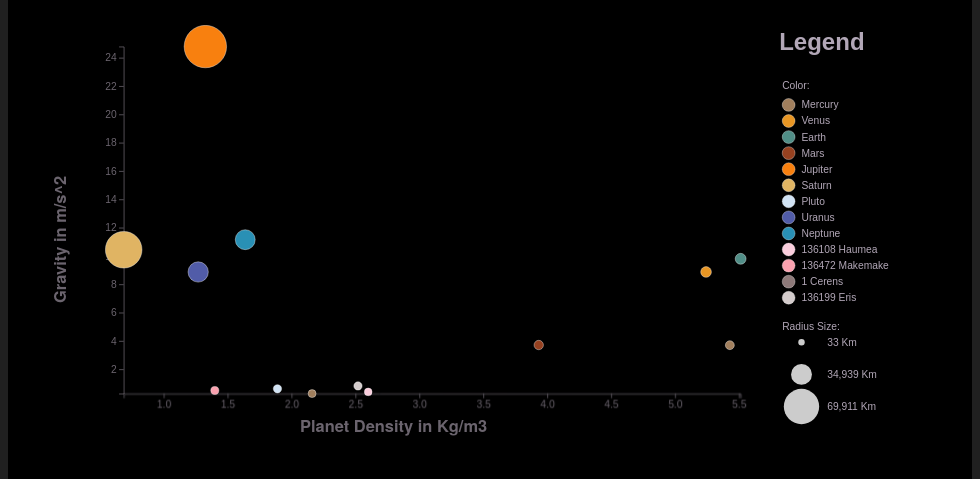
D3 v7 page, settled after 480 driven frames (8 s of simulated time); the page loaded 1 data file(s).


// ── scriptCircles.js


function parseCsv(d) {
    if(d.isPlanet === 'TRUE') {
        return {
            density: +d.density,
            gravity: +d.gravity,
            radius: +d.meanRadius,
            name: d.eName,
            inclination: +d.inclination, 

        }    
    }
}

/* 
Parse AND LOAD THE DATA
*/


d3.csv("./data/sol_data.csv", parseCsv).then(function(data) {

/*
DEFINE DIMENSIONS OF SVG + CREATE SVG CANVAS
*/
    // const width = document.querySelector("#chart").clientWidth;
    // const height = document.querySelector("#chart").clientHeight;
    const width = 1000;
    const height = 600;

    const margin = {top: 50, left: 150, right: 50, bottom: 100};

    const svg = d3.select("#chart")
        .append("svg")
        // .attr("width", width)
        // .attr("height", height);
        .attr("viewBox", `0 0 ${width} ${height}`)
        .attr("preserveAspectRatio", "xMidYMid meet");


/*
DETERMINE MIN AND MAX VALUES OF VARIABLES
*/

    const DensityLength = {
        min: d3.min(data, function(d) { return d.density; }),
        max: d3.max(data, function(d) { return d.density; })
    };

    const Gravity = {
        min: d3.min(data, function(d) { return d.gravity; }),
        max: d3.max(data, function(d) { return d.gravity; })
    };

    const Radius = {
        min: d3.min(data, function(d) { return d.radius; }),
        max: d3.max(data, function(d) { return d.radius; })
    }

const Planets = ["Mercury","Venus","Earth","Mars","Jupiter","Saturn","Pluto","Uranus","Neptune", "136108 Haumea", "136472 Makemake","1 Cerens","136199 Eris"];

    /*
    TASK 4: CREATE SCALES
    */

    const xScale = d3.scaleLinear()
        .domain([DensityLength.min, DensityLength.max])
        .range([margin.left, width-margin.right]);

    const yScale = d3.scaleLinear()
        .domain([Gravity.min, Gravity.max])
        .range([height-margin.bottom, margin.top, ]);


        // add more colors for further planets!
    const fillScale = d3.scaleOrdinal()
        .domain(Planets)
        .range(['#A17F5D','#E89624','#518E87','#964120','#F8800F','#E0B463',"#D1E3F4", '#515CA8', '#2990B5', '#FACDDC', '#FAA1AF', '#8d7979', '#D4cccc']);

    const planetScale = d3.scaleLinear()
        .domain([0, Radius.max])
        .range([5, 50]);


    /*
    DRAW AXES
    */
    const xAxis = svg.append("g")
        .attr("class","axis")
        .attr("transform", `translate(0,${height-margin.bottom})`)
        .call(d3.axisBottom().scale(xScale))
        // .attr("fill", "lightgrey");

    const yAxis = svg.append("g")
        .attr("class","axis")
        .attr("transform", `translate(${margin.left},0)`)
        .call(d3.axisLeft().scale(yScale))
        // .attr("fill", "lightgrey");


    /*
    TASK 5: DRAW POINTS
    */
    const points = svg.selectAll("circle")
        .data(data)
        .enter()
        .append("circle")
            .attr("cx", function(d) { return xScale(d.density); })
            .attr("cy", function(d) { return yScale(d.gravity); })
            .attr("r", function(d) { return planetScale(d.radius/2); })
            // .attr("r", 5)
            .attr("fill-opacity", 1)
            .attr("stroke", "white")
            .attr("stroke-width", 0.5)
            .attr("fill", function(d) { return fillScale(d.name); });

    
    /*
    DRAW AXIS LABELS
    */
    const xAxisLabel = svg.append("text")
        .attr("class","axisLabel")
        .attr("x", width/2)
        .attr("y", height-margin.bottom/2)
        .text("Planet Density in Kg/m3")
        .attr("fill", "#B2A7B7");;

    const yAxisLabel = svg.append("text")
        .attr("class","axisLabel")
        .attr("transform","rotate(-90)")
        .attr("x",-height/2)
        .attr("y",margin.left/2)
        .text("Gravity in m/s^2 ")
        .attr("fill", "#B2A7B7");


//<<<<>>>><<<<ooOoo>>>>((((()))))<<<<ooOoo>>>><<<<>>>>\\
//<<<<>>>><<<<>>>>((((( ADD TOOLTIP)))))<<<<>>>><<<<>>>>\\
//<<<<>>>><<<<ooOoo>>>>((((()))))<<<<ooOoo>>>><<<<>>>>\\

const tooltip = d3.select("#chart")
.append("div")
.attr("class", "tooltip");

 /* CREATING SCALE FACTORS*/
 let tw = svg.node().clientWidth;
 let th = svg.node().clientHeight;
 let sx = tw / width;
 let sy = th / height;


svg.selectAll("circle")
.on("mouseover", function(e, d) { //first argument e referes to the circle, d refers to datum!
// console.log(e)
    // let x = +d3.select(this).attr("cx") ;
    // let y = +d3.select(this).attr("cy") ;
    let x = sx*(+d3.select(this).attr("cx")) ;
    let y = sy*(+d3.select(this).attr("cy")) ;

    tooltip.style("visibility", "visible") 
        .style("left", x + "px") 
        .style("top", y + "px") 
        .html(`Name: <b>${d.name}</b>
                <br>Gravity:<b> ${d.gravity} m/s^3 </b>
                <br>Density: <b>${d.density} Kg/m3 </b>
                <br>Avg Radius:<b> ${d.radius} Km </b>
                <br>Inclination:<b> ${d.inclination}° </b> `);

    d3.select(this)
        .attr("r", function(d) { return planetScale(d.radius/1.8); } )
        // .attr("stroke", "white")
        .attr("stroke-width", 3)
        .attr("stroke-opacity", 1);

}).on("mouseout", function() {

    tooltip.style("visibility", "hidden");

    d3.select(this)
        .attr("r", function(d) { return planetScale(d.radius/2); })
        // .attr("stroke", "white")
        .attr("stroke-width", 0.5)
        .attr("stroke-opacity", 0.5);

});

//////<<<<<<<<<<<>>>>>>>>>>>>\\\\\\\\
//////<<<<<<<<<<<>>>>>>>>>>>>\\\\\\\\
////<<<<<<<<<ADDING LEGEND>>>>>>>>>>\\\\
//////<<<<<<<<<<<>>>>>>>>>>>>\\\\\\\\
//////<<<<<<<<<<<>>>>>>>>>>>>\\\\\\\\

// const legendWidth = document.querySelector("#legend").clientWidth;
const legendWidth = 300;
const colorLegendHeight = 370;
const sizeLegendHeight = 200;
const legendMargin = 25;
const legendSpacing = 50;

const colorLegend = d3.select("#legend")
    .append("svg")
    // .attr("width", legendWidth)
    // .attr("height",400);
    .attr("viewBox", `0 0 ${legendWidth} ${colorLegendHeight}`)
    .attr("preserveAspectRatio", "xMidYMid meet");

    colorLegend.append("text")
    .attr("class", "legend--title")
    .attr("x", 5)
    .attr("y", 15 + 0)
    .html(`Color:`);

    Planets.forEach(function(category, i) {
                colorLegend.append("circle")
                    .attr("cx", 15)
                    .attr("cy", 45 + i*25)
                    .attr("r", 10)
                    .attr("fill", fillScale(category))
                    .attr("stroke-width", 0.5)
                    .attr("fill-opacity", 1)
                    .attr("stroke",  "white");

                colorLegend.append("text")
                    .attr("class", "legend--label")
                    .attr("x", 35)
                    .attr("y", 45 + i*25)
                    .html(`${category}`);
                    
        
    });


    const sizeLegend = d3.select("#legend")
    .append("svg")
    .attr("class", "sizelegend")
    // .attr("width", legendWidth)
    // .attr("height",300)
    .attr("viewBox", `0 0 ${legendWidth} ${sizeLegendHeight}`)
    .attr("preserveAspectRatio", "xMidYMid meet");

    const PlanetSizes = [Radius.min, (Radius.max - Radius.min)/2,Radius.max];



    sizeLegend.append("text")
    .attr("class", "legend--title")
    .attr("x", 5)
    .attr("y", 20)
    .html(`Radius Size:`);

    PlanetSizes.forEach(function(planetRadius, i) {

        /* 
        Since we're working with number values,
        it can be helpful to format the numbers
        to something a bit more human-readable.
        
        See: https://github.com/d3/d3-format/blob/v3.1.0/README.md#format
        */

        let displayValue = d3.format(",")(planetRadius);

        sizeLegend.append("circle")
        .attr("cx", 35)
        .attr("cy", 44 + i*50)
        .attr("r", planetScale(planetRadius/2) )
        .attr("fill", "#CCCCCC");

        sizeLegend.append("text")
        .attr("class", "legend--label")
        .attr("x", 75)
        .attr("y", 44 + i*50)
        .html(`${displayValue} Km`);


    });



        /* LISTENING FOR RESIZE EVENTS */
    d3.select(window).on("resize", function(e) {

        let tw = svg.node().clientWidth;
        let th = svg.node().clientHeight;
        sx = tw / width;
        sy = th / height;


        /*
        Inside the window resize event handler, if() {} else {}
        */
        let windowWidth = window.innerWidth;
        // console.log(windowWidth);
        if(windowWidth > 1000) {

            const points = svg.selectAll("circle")
                .attr("r", function(d) { return 2 * rScale(d.comments)})

                // const rScale = d3.scaleSqrt()
                // .domain([comments.min, comments.max])
                // .range([2, 10]);

        } else {

            const points = svg.selectAll("circle")
            .attr("r", function(d) { return rScale(d.comments)})

            // const rScale = d3.scaleSqrt()
            // .domain([comments.min, comments.max])
            // .range([4, 20]);
            
        }

    });



});


### data: data/sol_data.csv
eName, isPlanet, semimajorAxis, perihelion, aphelion, eccentricity, inclination, density, gravity, escape, meanRadius, equaRadius, polarRadius, flattening, dimension, sideralOrbit, sideralRotation, discoveryDate, mass_kg, volume, orbit_type, orbits, bondAlbido, geomAlbido
Moon, FALSE, 384400, 363300, 405500, 0.0549, 5.145, 3.344, 1.62, 2380, 33, 1738, 1736, 0.0012, NA, 27.32, 655.7, NA, 7.35E+22, 21968000000, Secondary, Earth, NA, NA
Phobos, FALSE, 9376, 9234, 9518, 0.0151, 1.075, 1.9, 0.0057, 11.39, 33, 13, 9.1, 0, 26.8 x 22.4 x 18.4, 0.3189, 0.7653, 12/08/1877, 1.06E+16, 5784, Secondary, Mars, NA, NA
Deimos, FALSE, 23458, 23456, 23471, 2.00E-04, 1.075, 1.75, 0.003, 5.556, 33, 7.8, 5.1, 0, 15.0 x 12 x 10.4, 1.262, 30.3, 12/08/1877, 2.40E+15, 9998, Secondary, Mars, NA, NA
Io, FALSE, 421800, 0, 0, 0.004, 0.036, 3.53, 1.79, 0, 1822, 0, 0, 0, NA, 1.769, 42.46, 07/01/1610, 8.93E+22, NA, Secondary, Jupiter, NA, NA
Europa, FALSE, 671100, 0, 0, 0.009, 0.466, 3.01, 1.31, 0, 1561, 0, 0, 0, NA, 3.551, 85.23, 08/01/1610, 4.80E+22, NA, Secondary, Jupiter, NA, NA
Ganymede, FALSE, 1070400, 0, 0, 0.001, 0.177, 1.94, 1.428, 0, 2631, 0, 0, 0, NA, 7.155, 171.7, 11/01/1610, 1.48E+23, NA, Secondary, Jupiter, NA, NA
Callisto, FALSE, 1882700, 0, 0, 0.007, 0.192, 1.83, 1.235, 0, 2410, 0, 0, 0, NA, 16.69, 400.5, 07/01/1610, 1.08E+23, NA, Secondary, Jupiter, NA, NA
Amalthea, FALSE, 181400, 181150, 182840, 0.003, 0.38, 3.1, 0.02, 0, 84, 0, 0, 0, 125 x 73 x 64, 0.4982, 11.96, 09/09/1892, 7.50E+18, NA, Secondary, Jupiter, NA, NA
Himalia, FALSE, 11461000, 9782900, 13082000, 0.162, 27.5, 1, 0.062, 0, 85, 0, 0, 0, NA, 250.6, 7.781, 3/12/04, 9.50E+18, NA, Secondary, Jupiter, NA, NA
Elara, FALSE, 11741000, 0, 0, 0.217, 26.63, 1, 0.031, 0, 40, 0, 0, 0, NA, 259.7, 0, 2/1/05, 8.00E+17, NA, Secondary, Jupiter, NA, NA
Pasiphae, FALSE, 23624000, 0, 0, 0.409, 151.4, 1, 0.022, 0, 18, 0, 0, 0, NA, 743.6, 0, 27/01/1908, 3.00E+17, NA, Secondary, Jupiter, NA, NA
Sinope, FALSE, 23939000, 0, 0, 0.25, 158.1, 1, 0.014, 0, 14, 0, 0, 0, NA, 758.9, 0, 21/07/1914, 8.00E+16, NA, Secondary, Jupiter, NA, NA
Lysithea, FALSE, 11717000, 0, 0, 0.112, 28.3, 1, 0.013, 0, 12, 0, 0, 0, NA, 259.2, 0, 6/7/38, 8.00E+16, NA, Secondary, Jupiter, NA, NA
Carme, FALSE, 23404000, 0, 0, 0.253, 164.9, 1, 0.017, 0, 15, 0, 0, 0, NA, 734.2, 0, 30/07/1938, 1.00E+17, NA, Secondary, Jupiter, NA, NA
Ananke, FALSE, 21276000, 0, 0, 0.244, 148.9, 1, 0.01, 0, 10, 0, 0, 0, NA, 629.8, 0, 28/09/1951, 4.00E+16, NA, Secondary, Jupiter, NA, NA
Leda, FALSE, 11165000, 0, 0, 0.164, 27.46, 1, 0.0073, 0, 5, 0, 0, 0, NA, 240.9, 0, 11/9/74, 6.00E+17, NA, Secondary, Jupiter, NA, NA
Thebe, FALSE, 221900, 218000, 226000, 0.018, 1.08, 1, 0.02, 0, 49, 0, 0, 0, 58 x 49 x 42, 0.6745, 16.19, 5/3/79, 8.00E+17, NA, Secondary, Jupiter, NA, NA
Adrastea, FALSE, 129000, 0, 0, 0.002, 0.054, 1, 0.002, 0, 8, 0, 0, 0, 10 x 8 x 7, 0.2983, 0.7158, 8/7/79, 2.00E+15, NA, Secondary, Jupiter, NA, NA
Metis, FALSE, 128000, 127974, 128026, 0.001, 0.019, 1, 0.005, 0, 22, 0, 0, 0, 30 x 20 x 17, 0.2948, 0.7075, 4/3/79, 1.00E+17, NA, Secondary, Jupiter, NA, NA
Callirrhoe, FALSE, 24102000, 0, 0, 0.283, 147.1, 1, 0.0031, 0, 4, 0, 0, 0, NA, 758.8, 0, 6/10/99, 8.7E+14, NA, Secondary, Jupiter, NA, NA
Themisto, FALSE, 7507000, 5909000, 8874300, 0.242, 43.08, 1, 0.0029, 0, 4, 0, 0, 0, NA, 130, 0, 30/09/1975, 6.9E+14, NA, Secondary, Jupiter, NA, NA
Megaclite, FALSE, 14146700, 0, 0, 0.421, 152.8, 1, 0, 0, 2.7, 0, 0, 0, NA, 752.8, 0, 23/11/2000, 2.1E+14, NA, Secondary, Jupiter, NA, NA
Taygete, FALSE, 23363000, 0, 0, 0.252, 165.2, 1, 0, 0, 2.5, 0, 0, 0, NA, 732.2, 0, 23/11/2000, 1.6E+14, NA, Secondary, Jupiter, NA, NA
Chaldene, FALSE, 23179000, 0, 0, 0.251, 165.2, 1, 0, 0, 1.9, 0, 0, 0, NA, 723.8, 0, 23/11/2000, 7.5E+13, NA, Secondary, Jupiter, NA, NA
Harpalyke, FALSE, 21104000, 0, 0, 0.226, 148.6, 1, 0, 0, 2.2, 0, 0, 0, NA, 623.3, 0, 23/11/2000, 1.2E+14, NA, Secondary, Jupiter, NA, NA
Kalyke, FALSE, 23564000, 0, 0, 0.245, 165.2, 1, 0, 0, 2.6, 0, 0, 0, NA, 743, 0, 23/11/2000, 1.9E+14, NA, Secondary, Jupiter, NA, NA
Iocaste, FALSE, 21272000, 0, 0, 0.216, 149.4, 1, 0, 0, 2.6, 0, 0, 0, NA, 631.5, 0, 23/11/2000, 1.9E+14, NA, Secondary, Jupiter, NA, NA
Erinome, FALSE, 23283000, 0, 0, 0.266, 164.9, 1, 0, 0, 1.6, 0, 0, 0, NA, 728.3, 0, 23/11/2000, 4.5E+13, NA, Secondary, Jupiter, NA, NA
Isonoe, FALSE, 23231000, 0, 0, 0.246, 165.2, 1, 0, 0, 1.9, 0, 0, 0, NA, 725.5, 0, 23/11/2000, 7.5E+13, NA, Secondary, Jupiter, NA, NA
Praxidike, FALSE, 21148000, 0, 0, 0.23, 149, 1, 0, 0, 3.4, 0, 0, 0, NA, 625.3, 0, 23/11/2000, 4.3E+14, NA, Secondary, Jupiter, NA, NA
Autonoe, FALSE, 24033000, 0, 0, 0.334, 152.9, 1, 0.0015, 0, 2, 0, 0, 0, NA, 715.4, 0, 10/12/01, 9E+13, NA, Secondary, Jupiter, NA, NA
Thyone, FALSE, 21192000, 0, 0, 0.229, 148.5, 1, 0.0015, 0, 2, 0, 0, 0, NA, 627.3, 0, 11/12/01, 9E+13, NA, Secondary, Jupiter, NA, NA
Hermippe, FALSE, 21300000, 0, 0, 0.21, 150.7, 1, 0.0015, 0, 2, 0, 0, 0, NA, 633.9, 0, 19/12/2001, 9E+13, NA, Secondary, Jupiter, NA, NA
Aitne, FALSE, 23315000, 0, 0, 0.264, 165.1, 1, 0.0012, 0, 1.5, 0, 0, 0, NA, 730.2, 0, 19/12/2001, 4.5E+13, NA, Secondary, Jupiter, NA, NA
Eurydome, FALSE, 23148000, 0, 0, 0.276, 150.3, 1, 0.0012, 0, 1.5, 0, 0, 0, NA, 723.9, 0, 19/12/2001, 4.5E+13, NA, Secondary, Jupiter, NA, NA
Euanthe, FALSE, 21038000, 0, 0, 0.232, 148.9, 1, 0.0012, 0, 1.5, 0, 0, 0, NA, 620.6, 0, 11/12/01, 4.5E+13, NA, Secondary, Jupiter, NA, NA
Euporie, FALSE, 19339000, 0, 0, 0.144, 145.8, 1, 0, 0, 1, 0, 0, 0, NA, 553.1, 0, 11/12/01, 1.5E+13, NA, Secondary, Jupiter, NA, NA
Orthosie, FALSE, 21164000, 0, 0, 0.281, 145.9, 1, 8.10E-04, 0, 1, 0, 0, 0, NA, 622.6, 0, 11/12/01, 1.5E+13, NA, Secondary, Jupiter, NA, NA
Sponde, FALSE, 23790000, 0, 0, 0.312, 151, 1, 8.10E-04, 0, 1, 0, 0, 0, NA, 748.3, 0, 19/12/2001, 1.5E+13, NA, Secondary, Jupiter, NA, NA
Kale, FALSE, 23302000, 0, 0, 0.26, 165, 1, 8.10E-04, 0, 1, 0, 0, 0, NA, 729.5, 0, 19/12/2001, 1.5E+13, NA, Secondary, Jupiter, NA, NA
Pasithee, FALSE, 23090000, 0, 0, 0.267, 165.1, 1, 8.10E-04, 0, 1, 0, 0, 0, NA, 716.3, 0, 11/12/01, 1.5E+13, NA, Secondary, Jupiter, NA, NA
… [head cut at 6 KiB]